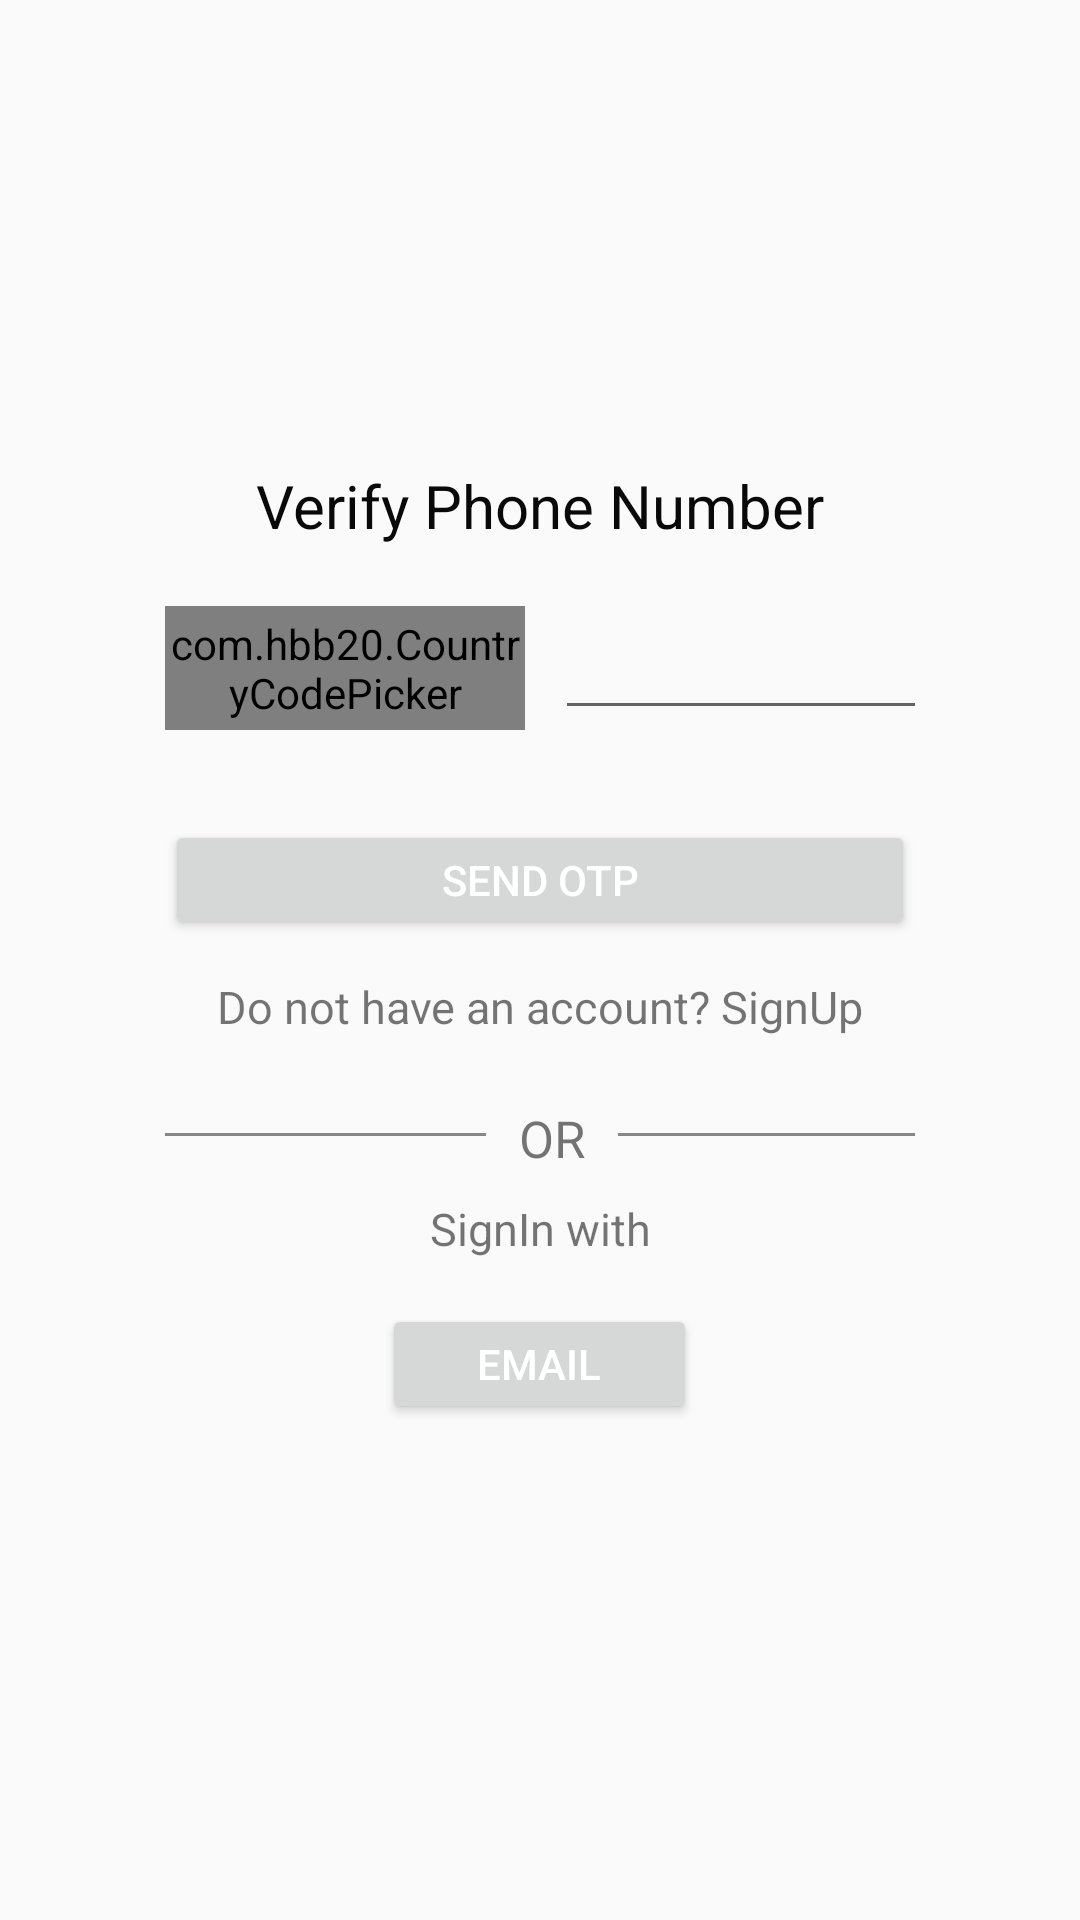

Layout XML and referenced resources for this Android screen:
<!-- AndroidManifest.xml: application theme Theme.ManishProject -->
<!-- res/layout/activity_login_phone.xml -->
<?xml version="1.0" encoding="utf-8"?>
<androidx.constraintlayout.widget.ConstraintLayout xmlns:android="http://schemas.android.com/apk/res/android"
    xmlns:app="http://schemas.android.com/apk/res-auto"
    xmlns:tools="http://schemas.android.com/tools"
    android:layout_width="match_parent"
    android:layout_height="match_parent"
    tools:context=".Login_Phone">
    <LinearLayout
        android:id="@+id/linearlayout"
        android:layout_width="280dp"
        android:layout_height="400dp"
        android:layout_alignParentStart="true"
        android:layout_alignParentLeft="true"
        android:layout_alignParentTop="true"
        android:layout_alignParentEnd="true"
        android:layout_alignParentRight="true"
        android:layout_alignParentBottom="true"
        android:layout_marginLeft="60dp"
        android:layout_marginTop="228dp"
        android:layout_marginRight="60dp"
        android:layout_marginBottom="228dp"
        android:orientation="vertical"
        android:padding="15dp"
        app:layout_constraintBottom_toBottomOf="parent"
        app:layout_constraintEnd_toEndOf="parent"
        app:layout_constraintStart_toStartOf="parent"
        app:layout_constraintTop_toTopOf="parent">

        <TextView
            android:layout_width="wrap_content"
            android:layout_height="wrap_content"
            android:text="Verify Phone Number"
            android:layout_gravity="center"
            android:textSize="20sp"
            android:textColor="#090909"
            android:layout_marginTop="20dp"/>

        <LinearLayout
            android:layout_width="match_parent"
            android:layout_height="wrap_content"
            android:layout_marginTop="20dp"
            android:orientation="horizontal">
            <com.hbb20.CountryCodePicker
                android:id="@+id/CountryCode"
                android:layout_width="120dp"
                android:layout_height="match_parent"/>

            <EditText
                android:id="@+id/number"
                android:layout_width="132dp"
                android:layout_height="wrap_content"
                android:layout_marginLeft="10dp"
                android:inputType="number" />
        </LinearLayout>


        <Button
            android:id="@+id/otp"
            android:layout_width="match_parent"
            android:layout_height="40dp"
            android:layout_marginTop="30dp"
            android:text="send otp"
            android:textColor="@color/white"
            app:layout_constraintBottom_toBottomOf="parent"
            app:layout_constraintEnd_toEndOf="parent"
            app:layout_constraintStart_toStartOf="parent"
            app:layout_constraintTop_toBottomOf="@+id/number"
            app:layout_constraintVertical_bias="0.213" />

        <TextView
            android:id="@+id/acsignup"
            android:layout_width="match_parent"
            android:layout_height="wrap_content"
            android:layout_marginTop="12dp"
            android:text="Do not have an account? SignUp"
            android:textAlignment="center"
            android:textSize="15dp" />

        <LinearLayout
            android:layout_width="wrap_content"
            android:layout_height="wrap_content"
            android:layout_marginTop="12dp"
            android:layout_gravity="center_horizontal"
            android:orientation="horizontal">

            <TableRow
                android:id="@+id/hr"
                android:layout_marginTop="20dp"
                android:layout_width="107dp"
                android:layout_height="1dp"
                android:background="#878787"/>

            <TextView
                android:id="@+id/OR"
                android:layout_width="44dp"
                android:layout_height="wrap_content"
                android:layout_marginTop="7dp"
                android:text="OR"
                android:layout_gravity="center"
                android:textAlignment="center"
                android:textSize="17dp" />

            <TableRow
                android:id="@+id/dr"
                android:layout_marginTop="20dp"
                android:layout_width="107dp"
                android:layout_height="1dp"
                android:background="#878787"/>

        </LinearLayout>
        <TextView
            android:id="@+id/signphone"
            android:layout_width="match_parent"
            android:layout_height="wrap_content"
            android:layout_marginTop="12dp"
            android:text="SignIn with"
            android:textAlignment="center"
            android:textSize="15dp" />

        <Button
            android:id="@+id/btnEmail"
            android:layout_width="105dp"
            android:layout_height="40dp"
            android:layout_gravity="center"
            android:layout_marginTop="15dp"
            android:padding="10dp"
            android:text="Email"
            android:textColor="@color/white" />

    </LinearLayout>
</androidx.constraintlayout.widget.ConstraintLayout>
<!-- resources referenced by this layout -->
<resources>
  <color name="white">#FFFFFFFF</color>
  <style name="Theme.ManishProject" parent="Theme.MaterialComponents.DayNight.Bridge">
          
          <item name="colorPrimary">@color/purple_500</item>
          <item name="colorPrimaryVariant">@color/purple_700</item>
          <item name="colorOnPrimary">@color/white</item>
          
          <item name="colorSecondary">@color/teal_200</item>
          <item name="colorSecondaryVariant">@color/teal_700</item>
          <item name="colorOnSecondary">@color/black</item>
          <item name="titleTextColor">@color/white</item>
          
          <item name="android:statusBarColor">?attr/colorPrimaryVariant</item>
          
      </style>
  <color name="purple_500">#FF6200EE</color>
  <color name="purple_700">#FF3700B3</color>
  <color name="teal_200">#FF03DAC5</color>
  <color name="teal_700">#FF018786</color>
  <color name="black">#FF000000</color>
</resources>
